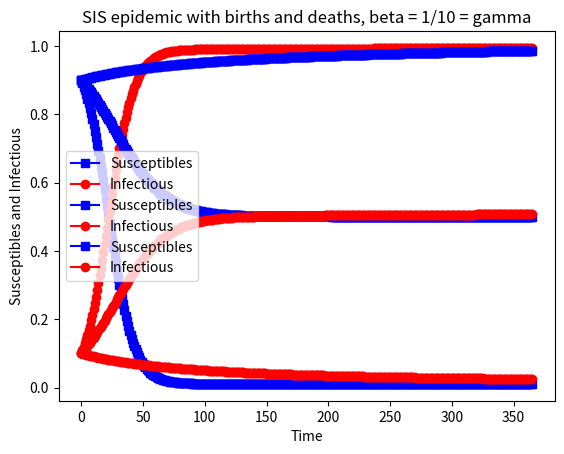

Here is the Python script that generated this plot:
#!/usr/bin/env python3
# -*- coding: utf-8 -*-
"""
Created on Tue Apr 17 12:42:23 2018

@author: inderjeetsingh
"""

import scipy.integrate as spi
import numpy as np
import pylab as pl
import pandas as pd
import matplotlib.pyplot as plt
death=7.3/(1000*365.0)
birth=19.3/(1000*365.0)
beta=1/10
gamma=1/1000
S0=0.9
I0=0.1

INPUT = (S0, I0)

def diff_eqs(INPUT,t):
    
    Y=np.zeros((2))
    V = INPUT
    Y[0] = - beta * V[0] * V[1] + gamma * V[1] + birth*(V[0]+V[1])-death*V[0]
    Y[1] = beta * V[0] * V[1] - gamma * V[1]-2*death*V[1]
    return Y   # For odeint
time= np.arange(0,366,1)
RES = spi.odeint(diff_eqs,INPUT,time)
#print(RES)
#Ploting
pl.plot(RES[:,0], '-bs', label='Susceptibles')
pl.plot(RES[:,1], '-ro', label='Infectious')
pl.legend(loc=0)
pl.title('SIS epidemic with births and deaths, beta = 1/10 = 100 x gamma')
pl.xlabel('Time')
pl.ylabel('Susceptibles and Infectious')
pl.savefig('sis1.png', dpi=900) # This does increase the resolution.
pl.show()
pd.DataFrame({'Days': time, 'Susceptible': RES[:,0], 'Infected': RES[:,1]}).to_csv("sis1.csv", index=False)




""" Model 2"""


gamma = 1/20
RES = spi.odeint(diff_eqs,INPUT,time)
#print(RES)
#Ploting
pl.plot(RES[:,0], '-bs', label='Susceptibles')
pl.plot(RES[:,1], '-ro', label='Infectious')
pl.legend(loc=0)
pl.title('SIS epidemic with births and deaths, beta = 1/10 = 2 x gamma (Threshold)')
pl.xlabel('Time')
pl.ylabel('Susceptibles and Infectious')
pl.savefig('sis2.png', dpi=900) # This does increase the resolution.
pl.show()
pd.DataFrame({'Days': time, 'Susceptible': RES[:,0], 'Infected': RES[:,1]}).to_csv("sis2.csv", index=False)





""" Model 3 """


gamma = 1/10
RES = spi.odeint(diff_eqs,INPUT,time)
#print(RES)
#Ploting
pl.plot(RES[:,0], '-bs', label='Susceptibles')
pl.plot(RES[:,1], '-ro', label='Infectious')
pl.legend(loc=0)
pl.title('SIS epidemic with births and deaths, beta = 1/10 = gamma')
pl.xlabel('Time')
pl.ylabel('Susceptibles and Infectious')
pl.savefig('sis3.png', dpi=900) # This does increase the resolution.
pl.show()
pd.DataFrame({'Days': time, 'Susceptible': RES[:,0], 'Infected': RES[:,1]}).to_csv("sis3.csv", index=False)

